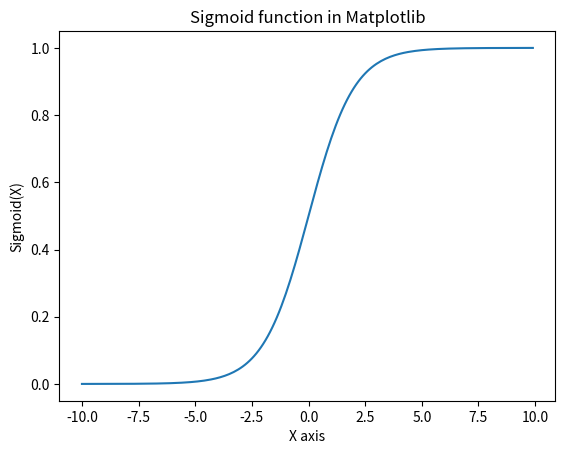

Write the Python code that produced this figure.
# Plotting a Sigmoid function with matplotlib
import numpy as np
import matplotlib.pyplot as plt

def sigmoid(x):
    return 1.0 / (1.0 + np.exp(-x))

values = np.arange(-10, 10, 0.1)
print([sigmoid(value) for value in values])

# Graphic values calculated
plt.plot(values, sigmoid(values))
plt.xlabel('X axis')
plt.ylabel('Sigmoid(X)')
plt.title('Sigmoid function in Matplotlib')
plt.show()